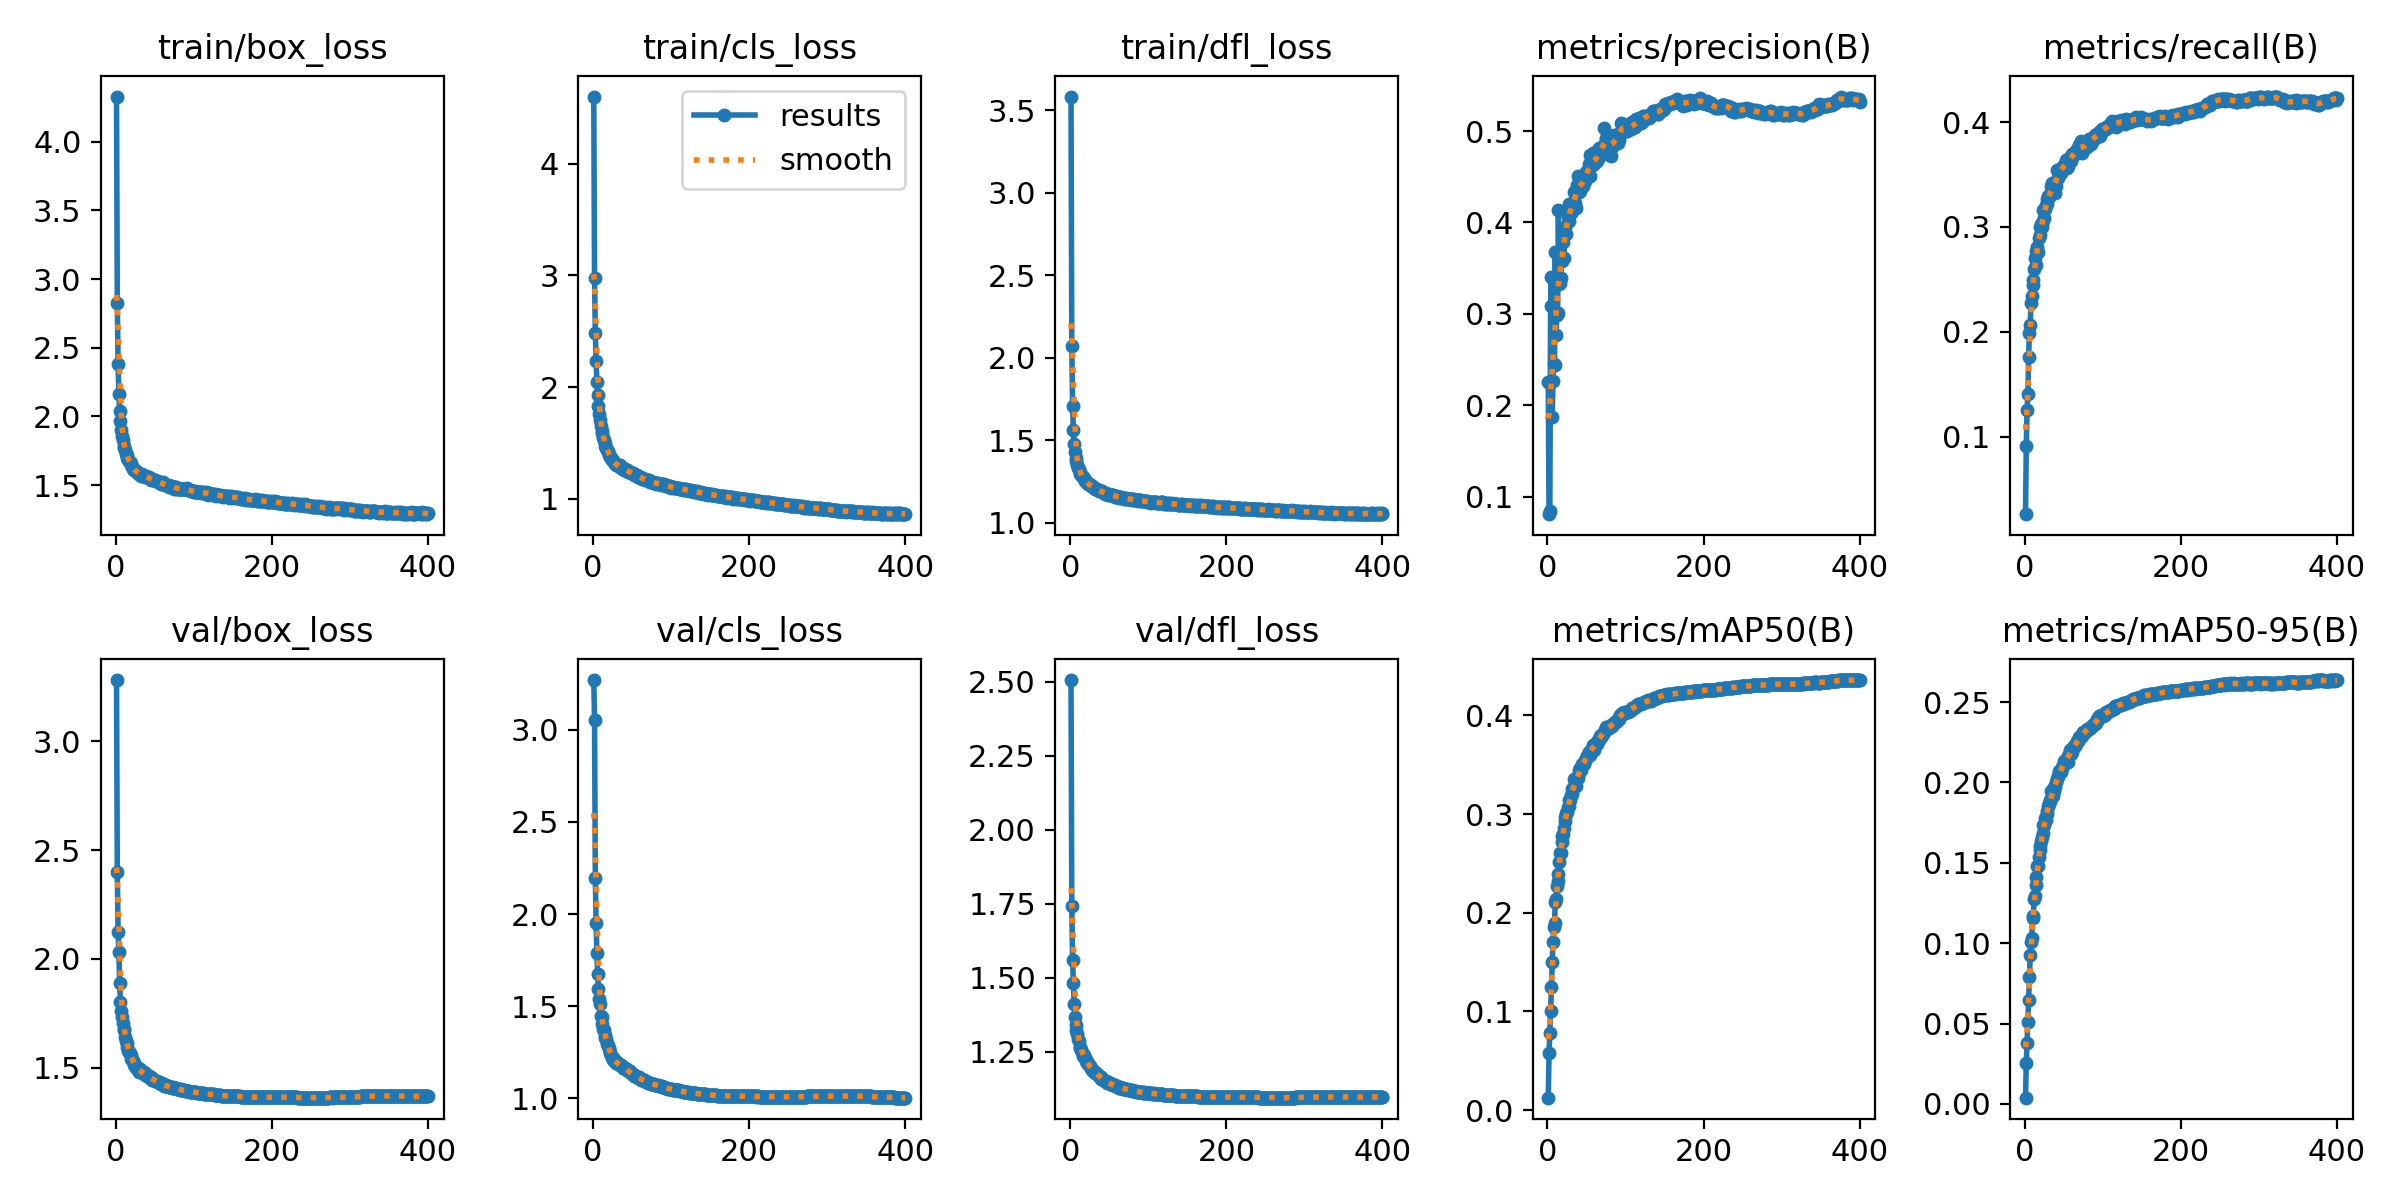

Values plotted in this chart, from the file beside it:
epoch, time, train/box_loss, train/cls_loss, train/dfl_loss, metrics/precision(B), metrics/recall(B), metrics/mAP50(B), metrics/mAP50-95(B), val/box_loss, val/cls_loss, val/dfl_loss, lr/pg0, lr/pg1, lr/pg2
1, 120.8, 4.329, 4.602, 3.582, 0.2255, 0.02613, 0.01254, 0.00388, 3.281, 3.27, 2.505, 0.003329, 0.003329, 0.07004
2, 235.3, 2.827, 2.975, 2.072, 0.08077, 0.09135, 0.05753, 0.02557, 2.4, 3.052, 1.74, 0.006662, 0.006662, 0.04004
3, 358.3, 2.378, 2.484, 1.709, 0.08437, 0.1253, 0.07836, 0.03804, 2.123, 2.197, 1.561, 0.009995, 0.009995, 0.01004
4, 476.9, 2.163, 2.231, 1.562, 0.3081, 0.1408, 0.1001, 0.05088, 2.031, 1.954, 1.481, 0.009999, 0.009999, 0.009999
5, 591, 2.038, 2.05, 1.477, 0.3405, 0.1763, 0.1244, 0.06452, 1.891, 1.786, 1.411, 0.009998, 0.009998, 0.009998
6, 705.3, 1.964, 1.93, 1.427, 0.1867, 0.1993, 0.15, 0.07898, 1.803, 1.673, 1.366, 0.009996, 0.009996, 0.009996
7, 823.8, 1.901, 1.834, 1.393, 0.2263, 0.2063, 0.1707, 0.09262, 1.762, 1.592, 1.339, 0.009994, 0.009994, 0.009994
8, 939.2, 1.855, 1.763, 1.372, 0.2456, 0.2276, 0.1852, 0.1008, 1.735, 1.541, 1.322, 0.009993, 0.009993, 0.009993
9, 1052, 1.828, 1.702, 1.346, 0.244, 0.2342, 0.19, 0.1035, 1.707, 1.511, 1.311, 0.00999, 0.00999, 0.00999
10, 1160, 1.783, 1.648, 1.332, 0.368, 0.2449, 0.2113, 0.1159, 1.677, 1.445, 1.293, 0.009988, 0.009988, 0.009988
11, 1273, 1.77, 1.611, 1.322, 0.2767, 0.2496, 0.2135, 0.117, 1.675, 1.439, 1.286, 0.009985, 0.009985, 0.009985
12, 1381, 1.754, 1.589, 1.309, 0.2993, 0.2596, 0.2273, 0.1272, 1.642, 1.402, 1.267, 0.009982, 0.009982, 0.009982
13, 1491, 1.727, 1.543, 1.297, 0.3011, 0.2705, 0.2317, 0.1292, 1.621, 1.376, 1.263, 0.009978, 0.009978, 0.009978
14, 1603, 1.719, 1.528, 1.289, 0.4142, 0.2637, 0.2396, 0.1361, 1.611, 1.372, 1.257, 0.009974, 0.009974, 0.009974
15, 1716, 1.701, 1.499, 1.283, 0.333, 0.2771, 0.2513, 0.1414, 1.594, 1.346, 1.248, 0.00997, 0.00997, 0.00997
16, 1831, 1.685, 1.473, 1.273, 0.3333, 0.2814, 0.2602, 0.1482, 1.578, 1.326, 1.236, 0.009966, 0.009966, 0.009966
17, 1942, 1.679, 1.458, 1.267, 0.3391, 0.2765, 0.2601, 0.148, 1.574, 1.323, 1.238, 0.009961, 0.009961, 0.009961
18, 2051, 1.665, 1.44, 1.262, 0.3584, 0.2891, 0.2718, 0.1535, 1.567, 1.296, 1.233, 0.009956, 0.009956, 0.009956
19, 2164, 1.662, 1.43, 1.253, 0.3597, 0.3001, 0.2774, 0.1581, 1.561, 1.292, 1.229, 0.009951, 0.009951, 0.009951
20, 2275, 1.643, 1.404, 1.248, 0.3787, 0.2928, 0.2801, 0.1603, 1.541, 1.271, 1.218, 0.009945, 0.009945, 0.009945
21, 2386, 1.633, 1.389, 1.244, 0.3613, 0.3027, 0.2858, 0.1634, 1.539, 1.266, 1.218, 0.009939, 0.009939, 0.009939
22, 2499, 1.62, 1.374, 1.241, 0.3948, 0.3005, 0.2932, 0.1661, 1.529, 1.244, 1.213, 0.009933, 0.009933, 0.009933
23, 2610, 1.613, 1.362, 1.235, 0.3946, 0.306, 0.2972, 0.1688, 1.523, 1.237, 1.209, 0.009926, 0.009926, 0.009926
24, 2721, 1.611, 1.355, 1.232, 0.3869, 0.3162, 0.3008, 0.1734, 1.514, 1.221, 1.204, 0.009919, 0.009919, 0.009919
25, 2839, 1.606, 1.343, 1.226, 0.4139, 0.309, 0.3022, 0.1737, 1.509, 1.227, 1.2, 0.009912, 0.009912, 0.009912
26, 2954, 1.599, 1.338, 1.228, 0.4064, 0.3174, 0.3072, 0.1781, 1.499, 1.21, 1.194, 0.009905, 0.009905, 0.009905
27, 3065, 1.596, 1.331, 1.221, 0.4019, 0.3207, 0.3078, 0.1763, 1.505, 1.211, 1.195, 0.009897, 0.009897, 0.009897
28, 3177, 1.589, 1.316, 1.219, 0.4206, 0.3221, 0.3147, 0.1824, 1.491, 1.197, 1.19, 0.009889, 0.009889, 0.009889
29, 3292, 1.587, 1.308, 1.216, 0.4093, 0.3267, 0.314, 0.1806, 1.492, 1.199, 1.186, 0.009881, 0.009881, 0.009881
30, 3400, 1.582, 1.301, 1.21, 0.4109, 0.3299, 0.3197, 0.1852, 1.48, 1.19, 1.182, 0.009872, 0.009872, 0.009872
31, 3511, 1.575, 1.299, 1.21, 0.4123, 0.3286, 0.3203, 0.1865, 1.493, 1.196, 1.184, 0.009863, 0.009863, 0.009863
32, 3628, 1.572, 1.299, 1.206, 0.4214, 0.3314, 0.3254, 0.1883, 1.482, 1.184, 1.179, 0.009854, 0.009854, 0.009854
33, 3741, 1.569, 1.294, 1.205, 0.4199, 0.3303, 0.3262, 0.189, 1.48, 1.185, 1.179, 0.009844, 0.009844, 0.009844
34, 3854, 1.579, 1.299, 1.206, 0.4338, 0.3395, 0.3353, 0.1946, 1.481, 1.181, 1.176, 0.009835, 0.009835, 0.009835
35, 3970, 1.567, 1.282, 1.199, 0.4211, 0.3417, 0.3309, 0.1924, 1.475, 1.179, 1.172, 0.009825, 0.009825, 0.009825
36, 4080, 1.563, 1.279, 1.199, 0.4161, 0.3383, 0.3282, 0.1913, 1.478, 1.182, 1.171, 0.009814, 0.009814, 0.009814
37, 4192, 1.566, 1.277, 1.19, 0.4346, 0.3398, 0.3333, 0.195, 1.476, 1.176, 1.168, 0.009803, 0.009803, 0.009803
38, 4303, 1.557, 1.274, 1.192, 0.4407, 0.3397, 0.3364, 0.1971, 1.465, 1.171, 1.163, 0.009792, 0.009792, 0.009792
39, 4415, 1.565, 1.27, 1.19, 0.4505, 0.3324, 0.3369, 0.1973, 1.471, 1.167, 1.163, 0.009781, 0.009781, 0.009781
40, 4525, 1.556, 1.262, 1.189, 0.4427, 0.3395, 0.3416, 0.2003, 1.46, 1.164, 1.159, 0.00977, 0.00977, 0.00977
41, 4640, 1.558, 1.265, 1.192, 0.4338, 0.3541, 0.3448, 0.2023, 1.461, 1.158, 1.159, 0.009758, 0.009758, 0.009758
42, 4755, 1.56, 1.263, 1.183, 0.4341, 0.3543, 0.3468, 0.2039, 1.46, 1.16, 1.156, 0.009746, 0.009746, 0.009746
43, 4862, 1.553, 1.258, 1.179, 0.44, 0.3471, 0.3449, 0.2038, 1.457, 1.158, 1.155, 0.009733, 0.009733, 0.009733
44, 4974, 1.547, 1.255, 1.182, 0.4512, 0.3524, 0.3511, 0.2071, 1.452, 1.152, 1.152, 0.00972, 0.00972, 0.00972
45, 5087, 1.539, 1.243, 1.175, 0.4408, 0.3551, 0.3508, 0.2062, 1.455, 1.149, 1.152, 0.009707, 0.009707, 0.009707
46, 5200, 1.545, 1.242, 1.175, 0.4401, 0.3535, 0.3509, 0.2071, 1.45, 1.146, 1.15, 0.009694, 0.009694, 0.009694
47, 5318, 1.542, 1.244, 1.176, 0.4447, 0.3519, 0.3507, 0.2067, 1.445, 1.147, 1.146, 0.00968, 0.00968, 0.00968
48, 5433, 1.54, 1.237, 1.173, 0.445, 0.3566, 0.3547, 0.2097, 1.448, 1.14, 1.147, 0.009667, 0.009667, 0.009667
49, 5546, 1.534, 1.229, 1.166, 0.4553, 0.3578, 0.3554, 0.2103, 1.445, 1.135, 1.146, 0.009652, 0.009652, 0.009652
50, 5660, 1.535, 1.23, 1.175, 0.4553, 0.3594, 0.359, 0.2132, 1.441, 1.131, 1.143, 0.009638, 0.009638, 0.009638
51, 5772, 1.529, 1.229, 1.17, 0.4561, 0.3581, 0.359, 0.2122, 1.439, 1.131, 1.143, 0.009623, 0.009623, 0.009623
52, 5888, 1.527, 1.22, 1.168, 0.4498, 0.3595, 0.3599, 0.2131, 1.438, 1.125, 1.141, 0.009608, 0.009608, 0.009608
53, 6004, 1.526, 1.217, 1.168, 0.4641, 0.3639, 0.3633, 0.2139, 1.437, 1.121, 1.14, 0.009593, 0.009593, 0.009593
54, 6116, 1.52, 1.212, 1.165, 0.4736, 0.3559, 0.3616, 0.2155, 1.432, 1.121, 1.138, 0.009577, 0.009577, 0.009577
55, 6228, 1.523, 1.215, 1.164, 0.4514, 0.3579, 0.3595, 0.2129, 1.433, 1.123, 1.138, 0.009561, 0.009561, 0.009561
56, 6343, 1.525, 1.212, 1.16, 0.4615, 0.3639, 0.3652, 0.2164, 1.431, 1.116, 1.137, 0.009545, 0.009545, 0.009545
57, 6451, 1.519, 1.207, 1.156, 0.4634, 0.3656, 0.3667, 0.218, 1.432, 1.115, 1.137, 0.009529, 0.009529, 0.009529
58, 6566, 1.511, 1.196, 1.16, 0.4758, 0.3647, 0.37, 0.2202, 1.427, 1.111, 1.134, 0.009512, 0.009512, 0.009512
59, 6676, 1.507, 1.2, 1.161, 0.4691, 0.3634, 0.3653, 0.2176, 1.429, 1.113, 1.135, 0.009495, 0.009495, 0.009495
60, 6794, 1.519, 1.199, 1.158, 0.4637, 0.3673, 0.3681, 0.219, 1.424, 1.109, 1.133, 0.009478, 0.009478, 0.009478
... 340 more rows
